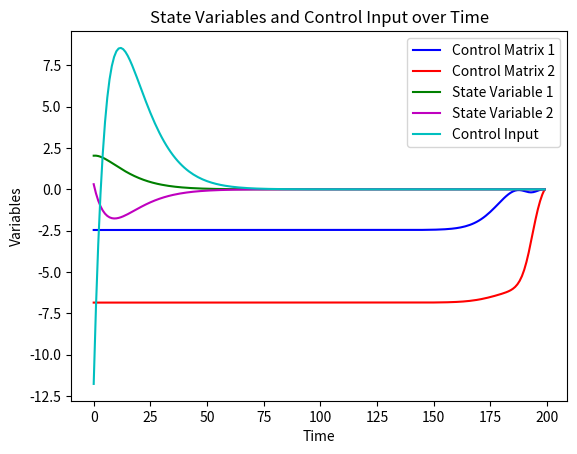

Write Python code to recreate this figure.
import numpy as np
import matplotlib.pyplot as plt

# System parameters
# 시스템 파라미터 설정
A = np.array([[0.9974, 0.0539],
              [-0.1078, 1.1591]])  # State transition matrix
B = np.array([[0.0013],
              [0.0539]])          # Control input matrix
R = np.array([[0.01]])             # Weight matrix for control input
Q = np.array([[0.25, 0.00],
              [0.00, 0.05]])      # Weight matrix for state error
H = np.array([[0.0, 0.0],
              [0.0, 0.0]])        # Initial state error covariance matrix
P = H                             # Initial state error covariance matrix
N = 200                           # Time steps

# Initialize variables
# 변수 초기화
control_matrices = []  # 제어 행렬 저장 리스트
control_inputs = []    # 제어 입력 저장 리스트
state_variables = []   # 상태 변수 저장 리스트

initial_state = np.array([[2.0], [1.0]])  # Initial state

# Calculate control matrices backwards
# 뒤에서부터 계산하여 제어 행렬 계산
for i in range(N, 0, -1):
    # Calculate control matrix
    # 제어 행렬 계산
    control_matrix = (-np.linalg.inv(R + B.T @ P @ B)) @ (B.T @ P @ A)
    # Update state error covariance matrix
    # 상태 공분산 행렬 업데이트
    P = (A + B @ control_matrix).T @ P @ (A + B @ control_matrix) + control_matrix.T @ R @ control_matrix + Q

    control_matrices.append(control_matrix)

# Reverse control matrices
# 제어 행렬을 역순으로 저장
control_matrices.reverse()

# Calculate state and control input forwards
# 계산된 제어 행렬을 사용하여 상태 변수와 제어 입력 계산
for j in range(N):
    control_input = control_matrices[j] @ initial_state           # Calculate control input
    next_state = A @ initial_state + B @ control_input  # Calculate state variable

    control_inputs.append(control_input)
    state_variables.append(next_state)

    initial_state = next_state

# Extract control matrix data
# 제어 행렬 데이터 추출
control_matrix_1 = [control_matrix[0, 0] for control_matrix in control_matrices]
control_matrix_2 = [control_matrix[0, 1] for control_matrix in control_matrices]

# Plot control matrices
# 제어 행렬 그래프
plt.plot(range(N), control_matrix_1, label="Control Matrix 1", color="b")
plt.plot(range(N), control_matrix_2, label="Control Matrix 2", color="r")
plt.title("Control Matrix Elements over Time")
plt.xlabel("Time")
plt.ylabel("Control Matrix Elements")
plt.legend()
plt.grid()
plt.show()

# Extract state and control input data
# 상태 변수와 제어 입력 데이터 추출
control_inputs_data = [control_input[0, 0] for control_input in control_inputs]
state_variable_1 = [next_state[0, 0] for next_state in state_variables]
state_variable_2 = [next_state[1, 0] for next_state in state_variables]

# Plot state variables and control inputs
# 상태 변수와 제어 입력 그래프
plt.plot(range(N), state_variable_1, label="State Variable 1", color="g")
plt.plot(range(N), state_variable_2, label="State Variable 2", color="m")
plt.plot(range(N), control_inputs_data, label="Control Input", color="c")
plt.title("State Variables and Control Input over Time")
plt.xlabel("Time")
plt.ylabel("Variables")
plt.legend()
plt.grid()
plt.show()
